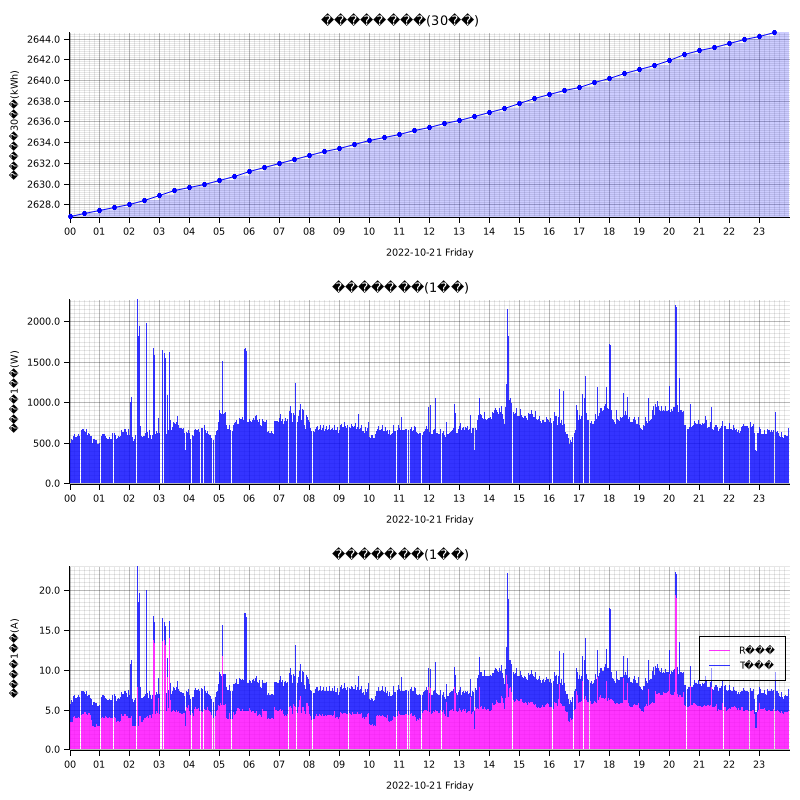

The table this chart was drawn from, first rows:
measured_at, sensor_id, message_id, cumlative_kwh, instant_watt, instant_ampere_R, instant_ampere_T
2022-10-21T00:00:00+09:00, smartmeter, , , 480.0, , 
2022-10-21T00:00:00+09:00, smartmeter, , , , 3.3, 2.3
2022-10-21T00:00:00+09:00, smartmeter, , 2627, , , 
2022-10-21T00:01:00+09:00, smartmeter, , , 500.0, , 
2022-10-21T00:01:00+09:00, smartmeter, , , , 3.4, 2.3
2022-10-21T00:02:00+09:00, smartmeter, , , 504.0, , 
2022-10-21T00:02:00+09:00, smartmeter, , , , 3.4, 2.3
2022-10-21T00:03:00+09:00, smartmeter, , , 552.0, , 
2022-10-21T00:03:00+09:00, smartmeter, , , , 3.5, 2.8
2022-10-21T00:04:00+09:00, smartmeter, , , 544.0, , 
2022-10-21T00:04:00+09:00, smartmeter, , , , 3.5, 2.7
2022-10-21T00:05:00+09:00, smartmeter, , , 528.0, , 
2022-10-21T00:05:00+09:00, smartmeter, , , , 3.3, 2.7
2022-10-21T00:06:00+09:00, smartmeter, , , 532.0, , 
2022-10-21T00:06:00+09:00, smartmeter, , , , 3.4, 2.6
2022-10-21T00:07:00+09:00, smartmeter, , , 584.0, , 
2022-10-21T00:07:00+09:00, smartmeter, , , , 4.1, 2.6
2022-10-21T00:08:00+09:00, smartmeter, , , 588.0, , 
2022-10-21T00:08:00+09:00, smartmeter, , , , 4.1, 2.6
2022-10-21T00:09:00+09:00, smartmeter, , , 592.0, , 
2022-10-21T00:09:00+09:00, smartmeter, , , , 4.1, 2.7
2022-10-21T00:10:00+09:00, smartmeter, , , 604.0, , 
2022-10-21T00:10:00+09:00, smartmeter, , , , 4.2, 2.7
2022-10-21T00:11:00+09:00, smartmeter, , , 596.0, , 
2022-10-21T00:11:00+09:00, smartmeter, , , , 4.1, 2.6
2022-10-21T00:12:00+09:00, smartmeter, , , 572.0, , 
2022-10-21T00:12:00+09:00, smartmeter, , , , 4.0, 2.5
2022-10-21T00:13:00+09:00, smartmeter, , , 572.0, , 
2022-10-21T00:13:00+09:00, smartmeter, , , , 4.0, 2.5
2022-10-21T00:14:00+09:00, smartmeter, , , 568.0, , 
2022-10-21T00:14:00+09:00, smartmeter, , , , 4.0, 2.5
2022-10-21T00:15:00+09:00, smartmeter, , , 560.0, , 
2022-10-21T00:15:00+09:00, smartmeter, , , , 3.9, 2.5
2022-10-21T00:16:00+09:00, smartmeter, , , 584.0, , 
2022-10-21T00:16:00+09:00, smartmeter, , , , 4.0, 2.6
2022-10-21T00:17:00+09:00, smartmeter, , , 596.0, , 
2022-10-21T00:17:00+09:00, smartmeter, , , , 4.1, 2.6
2022-10-21T00:18:00+09:00, smartmeter, , , 604.0, , 
2022-10-21T00:18:00+09:00, smartmeter, , , , 4.1, 2.7
2022-10-21T00:19:00+09:00, smartmeter, , , 592.0, , 
2022-10-21T00:19:00+09:00, smartmeter, , , , 4.0, 2.7
2022-10-21T00:20:00+09:00, smartmeter, , , 580.0, , 
2022-10-21T00:20:00+09:00, smartmeter, , , , 3.9, 2.7
2022-10-21T00:21:00+09:00, smartmeter, , , 576.0, , 
2022-10-21T00:21:00+09:00, smartmeter, , , , 3.9, 2.6
2022-10-21T00:23:00+09:00, smartmeter, , , 676.0, , 
2022-10-21T00:23:00+09:00, smartmeter, , , , 4.5, 2.9
2022-10-21T00:24:00+09:00, smartmeter, , , 664.0, , 
2022-10-21T00:24:00+09:00, smartmeter, , , , 4.3, 3.1
2022-10-21T00:25:00+09:00, smartmeter, , , 708.0, , 
2022-10-21T00:25:00+09:00, smartmeter, , , , 4.6, 3.1
2022-10-21T00:26:00+09:00, smartmeter, , , 676.0, , 
2022-10-21T00:26:00+09:00, smartmeter, , , , 4.5, 2.9
2022-10-21T00:27:00+09:00, smartmeter, , , 676.0, , 
2022-10-21T00:27:00+09:00, smartmeter, , , , 4.5, 2.9
2022-10-21T00:28:00+09:00, smartmeter, , , 672.0, , 
2022-10-21T00:28:00+09:00, smartmeter, , , , 4.5, 2.9
2022-10-21T00:29:00+09:00, smartmeter, , , 680.0, , 
2022-10-21T00:29:00+09:00, smartmeter, , , , 4.6, 2.9
2022-10-21T00:30:00+09:00, smartmeter, , , 644.0, , 
... 2,750 more rows
